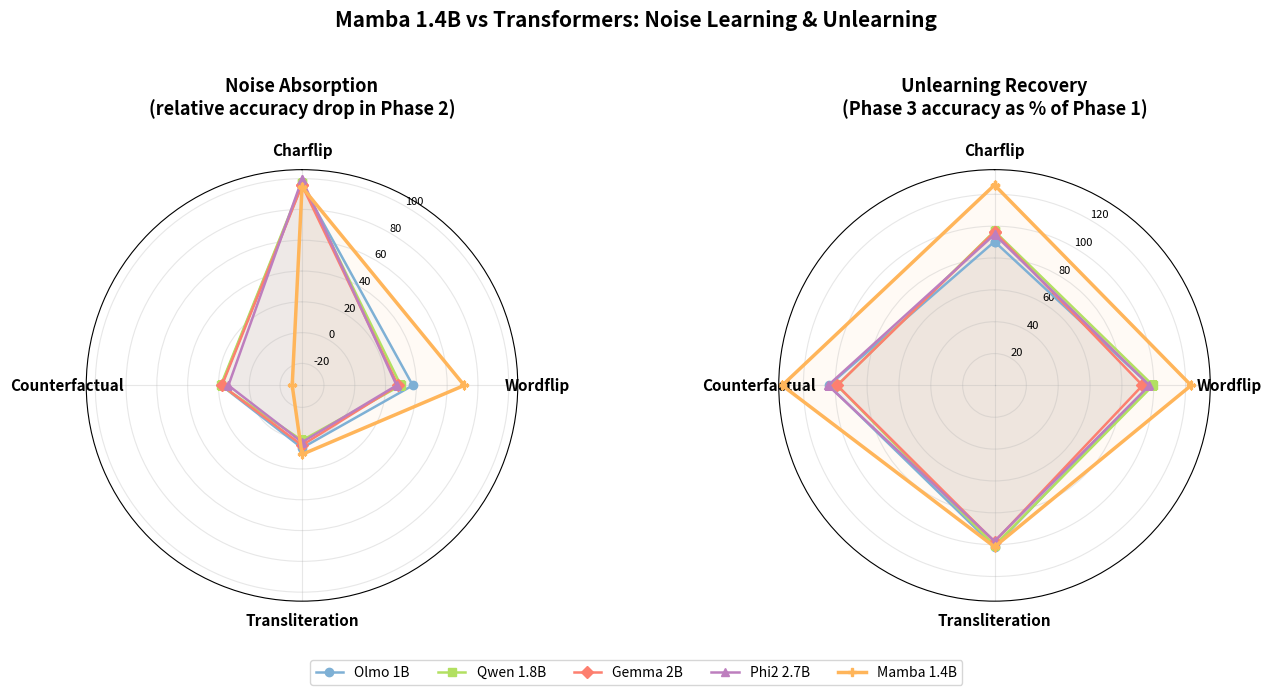

Reproduce this figure in Python. (Note: this script raises an exception after producing the figure.)
"""
Radar charts comparing Mamba 1.4B vs paper's Transformers across noise types.

Chart A: Noise Absorption — relative accuracy drop during Phase 2
Chart B: Unlearning Recovery — Phase 3 accuracy as % of Phase 1

Usage: pixi run python mamba/plots/radar_chart.py
"""

import numpy as np
import matplotlib.pyplot as plt
from matplotlib.patches import FancyBboxPatch
from pathlib import Path

# --- Data: (Phase1, Phase2, Phase3) accuracies per noise type ---
# Order: Charflip, Wordflip, Transliteration, Counterfactual

MODELS = {
    "Olmo 1B": {
        "charflip": (72.2, 2.7, 65.2),
        "wordflip": (72.2, 45.0, 70.4),
        "translit": (72.2, 67.6, 73.1),
        "counter":  (39.8, 32.6, 41.4),
    },
    "Qwen 1.8B": {
        "charflip": (82.3, 2.5, 79.7),
        "wordflip": (82.3, 57.7, 81.9),
        "translit": (82.3, 81.1, 82.7),
        "counter":  (66.5, 54.2, 65.7),
    },
    "Gemma 2B": {
        "charflip": (89.1, 3.8, 85.9),
        "wordflip": (89.1, 64.1, 82.8),
        "translit": (89.1, 85.0, 87.5),
        "counter":  (49.6, 40.8, 49.0),
    },
    "Phi2 2.7B": {
        "charflip": (95.7, 0.5, 90.7),
        "wordflip": (95.7, 69.7, 93.1),
        "translit": (95.7, 93.2, 93.6),
        "counter":  (66.5, 57.5, 69.5),
    },
    "Mamba 1.4B": {
        "charflip": (29.4, 1.6, 37.0),
        "wordflip": (29.4, 8.5, 36.3),
        "translit": (29.4, 26.3, 29.8),
        "counter":  (29.4, 37.6, 39.2),
    },
}

NOISE_TYPES = ["charflip", "wordflip", "translit", "counter"]
NOISE_LABELS = ["Charflip", "Wordflip", "Transliteration", "Counterfactual"]

# Colors — Mamba stands out, transformers get a gradient
MODEL_STYLES = {
    "Olmo 1B":    {"color": "#7eb0d5", "ls": "-",  "marker": "o"},
    "Qwen 1.8B":  {"color": "#b2e061", "ls": "-",  "marker": "s"},
    "Gemma 2B":   {"color": "#fd7f6f", "ls": "-",  "marker": "D"},
    "Phi2 2.7B":  {"color": "#bd7ebe", "ls": "-",  "marker": "^"},
    "Mamba 1.4B": {"color": "#ffb55a", "ls": "-",  "marker": "P", "lw": 2.5},
}


def compute_noise_absorption(p1: float, p2: float) -> float:
    """Relative accuracy drop during noise training (Phase 2). Higher = more absorbed."""
    if p1 == 0:
        return 0.0
    return (p1 - p2) / p1 * 100


def compute_unlearning_recovery(p1: float, p3: float) -> float:
    """Phase 3 accuracy as % of Phase 1. Can exceed 100% if P3 > P1."""
    if p1 == 0:
        return 0.0
    return p3 / p1 * 100


def make_radar(ax, title, metric_fn, models, noise_types, noise_labels, model_styles):
    """Draw a single radar chart on the given axis."""
    n = len(noise_types)
    angles = np.linspace(0, 2 * np.pi, n, endpoint=False).tolist()
    angles += angles[:1]  # close the polygon

    ax.set_theta_offset(np.pi / 2)
    ax.set_theta_direction(-1)
    ax.set_thetagrids(np.degrees(angles[:-1]), noise_labels, fontsize=11, fontweight="bold")

    for name, data in models.items():
        values = []
        for nt in noise_types:
            p1, p2, p3 = data[nt]
            values.append(metric_fn(p1, p2, p3))
        values += values[:1]  # close

        style = model_styles[name]
        lw = style.get("lw", 1.8)
        ax.plot(angles, values, style["ls"], color=style["color"],
                linewidth=lw, marker=style["marker"], markersize=6, label=name)
        ax.fill(angles, values, alpha=0.06, color=style["color"])

    ax.set_title(title, fontsize=13, fontweight="bold", pad=20)
    ax.set_rlabel_position(30)
    ax.tick_params(axis="y", labelsize=8)
    ax.grid(True, alpha=0.3)


def main():
    fig, (ax1, ax2) = plt.subplots(1, 2, figsize=(14, 6.5),
                                    subplot_kw=dict(polar=True))
    fig.suptitle("Mamba 1.4B vs Transformers: Noise Learning & Unlearning",
                 fontsize=15, fontweight="bold", y=1.0)

    # Chart A: Noise Absorption
    make_radar(
        ax1,
        "Noise Absorption\n(relative accuracy drop in Phase 2)",
        lambda p1, p2, p3: compute_noise_absorption(p1, p2),
        MODELS, NOISE_TYPES, NOISE_LABELS, MODEL_STYLES,
    )

    # Chart B: Unlearning Recovery
    make_radar(
        ax2,
        "Unlearning Recovery\n(Phase 3 accuracy as % of Phase 1)",
        lambda p1, p2, p3: compute_unlearning_recovery(p1, p3),
        MODELS, NOISE_TYPES, NOISE_LABELS, MODEL_STYLES,
    )

    # Single shared legend below charts
    handles, labels = ax1.get_legend_handles_labels()
    fig.legend(handles, labels, loc="lower center", ncol=5,
              fontsize=10, frameon=True, bbox_to_anchor=(0.5, -0.05))

    plt.tight_layout(rect=[0, 0.03, 1, 0.97])

    out_path = Path(__file__).parent / "radar_chart.png"
    fig.savefig(out_path, dpi=180, bbox_inches="tight", facecolor="white")
    print(f"Saved: {out_path}")

    plt.show()


if __name__ == "__main__":
    main()
